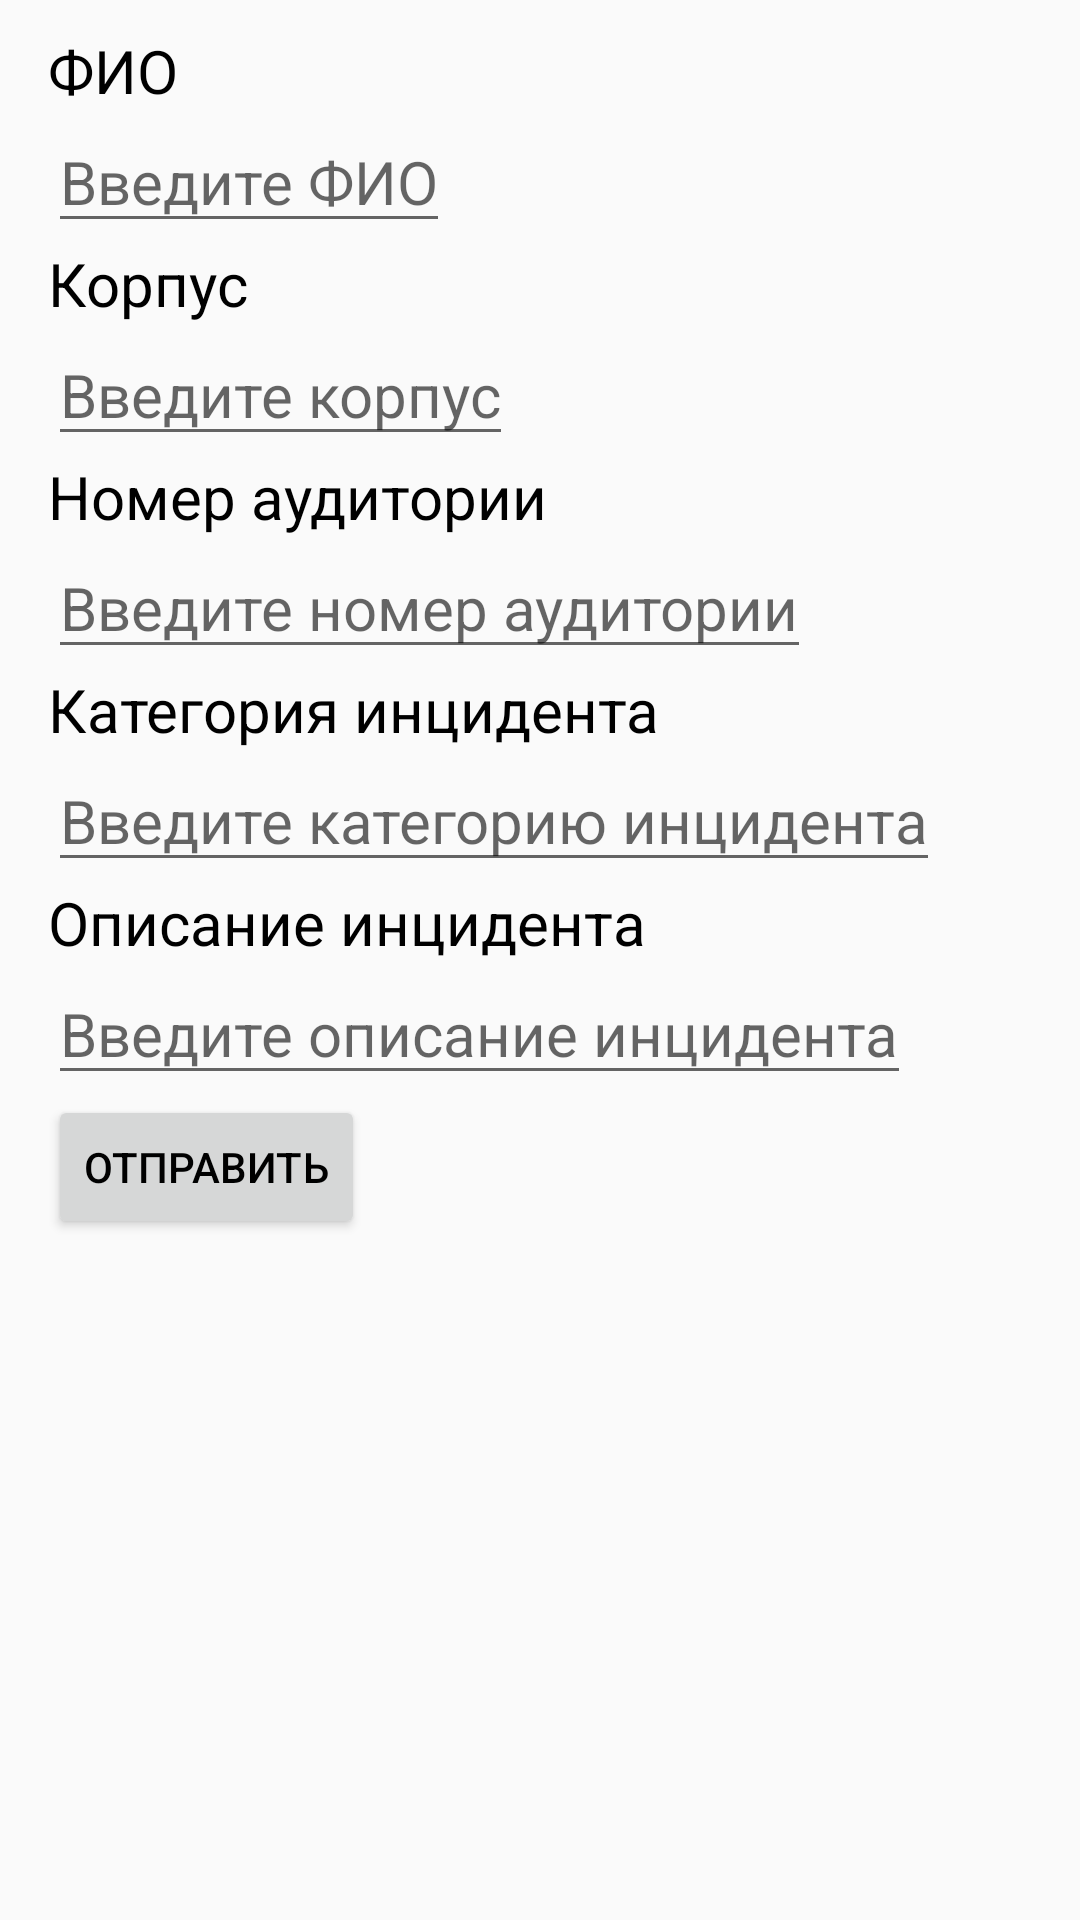

Here is an Android app screen rendered from its layout file. Give the layout XML and the strings, colors and styles it references.
<!-- AndroidManifest.xml: application theme Theme.Project -->
<!-- res/layout/fragment_question.xml -->
<?xml version="1.0" encoding="utf-8"?>
<FrameLayout xmlns:android="http://schemas.android.com/apk/res/android"
    xmlns:tools="http://schemas.android.com/tools"
    android:layout_width="match_parent"
    android:layout_height="match_parent"
    tools:context=".ui.fragment.QuestionFragment">

    <LinearLayout
        android:layout_width="wrap_content"
        android:layout_height="wrap_content"
        android:layout_marginStart="16dp"
        android:layout_marginTop="10dp"
        android:orientation="vertical">

        <TextView
            android:layout_width="wrap_content"
            android:layout_height="wrap_content"
            android:text="ФИО"
            android:textColor="@color/black"
            android:textSize="20sp" />

        <EditText
            android:id="@+id/name"
            android:layout_width="wrap_content"
            android:layout_height="wrap_content"
            android:hint="Введите ФИО"
            android:textSize="20sp" />

        <TextView
            android:layout_width="wrap_content"
            android:layout_height="wrap_content"
            android:text="Корпус"
            android:textColor="@color/black"
            android:textSize="20sp" />

        <EditText
            android:id="@+id/corpus"
            android:layout_width="wrap_content"
            android:layout_height="wrap_content"
            android:hint="Введите корпус"
            android:textSize="20sp" />

        <TextView
            android:layout_width="wrap_content"
            android:layout_height="wrap_content"
            android:text="Номер аудитории"
            android:textColor="@color/black"
            android:textSize="20sp" />

        <EditText
            android:id="@+id/room"
            android:layout_width="wrap_content"
            android:layout_height="wrap_content"
            android:hint="Введите номер аудитории"
            android:textSize="20sp" />

        <TextView
            android:layout_width="wrap_content"
            android:layout_height="wrap_content"
            android:text="Категория инцидента"
            android:textColor="@color/black"
            android:textSize="20sp" />

        <EditText
            android:id="@+id/category"
            android:layout_width="wrap_content"
            android:layout_height="wrap_content"
            android:hint="Введите категорию инцидента"
            android:textSize="20sp" />

        <TextView
            android:layout_width="wrap_content"
            android:layout_height="wrap_content"
            android:text="Описание инцидента"
            android:textColor="@color/black"
            android:textSize="20sp" />

        <EditText
            android:id="@+id/description"
            android:layout_width="wrap_content"
            android:layout_height="wrap_content"
            android:hint="Введите описание инцидента"
            android:textSize="20sp" />

        <Button
            android:id="@+id/send"
            android:layout_width="wrap_content"
            android:layout_height="wrap_content"
            android:text="Отправить" />
    </LinearLayout>

</FrameLayout>
<!-- resources referenced by this layout -->
<resources>
  <color name="black">#FF000000</color>
  <style name="Theme.Project" parent="Theme.AppCompat.DayNight.NoActionBar">
          <item name="android:textColor">@color/black</item>
      </style>
</resources>
